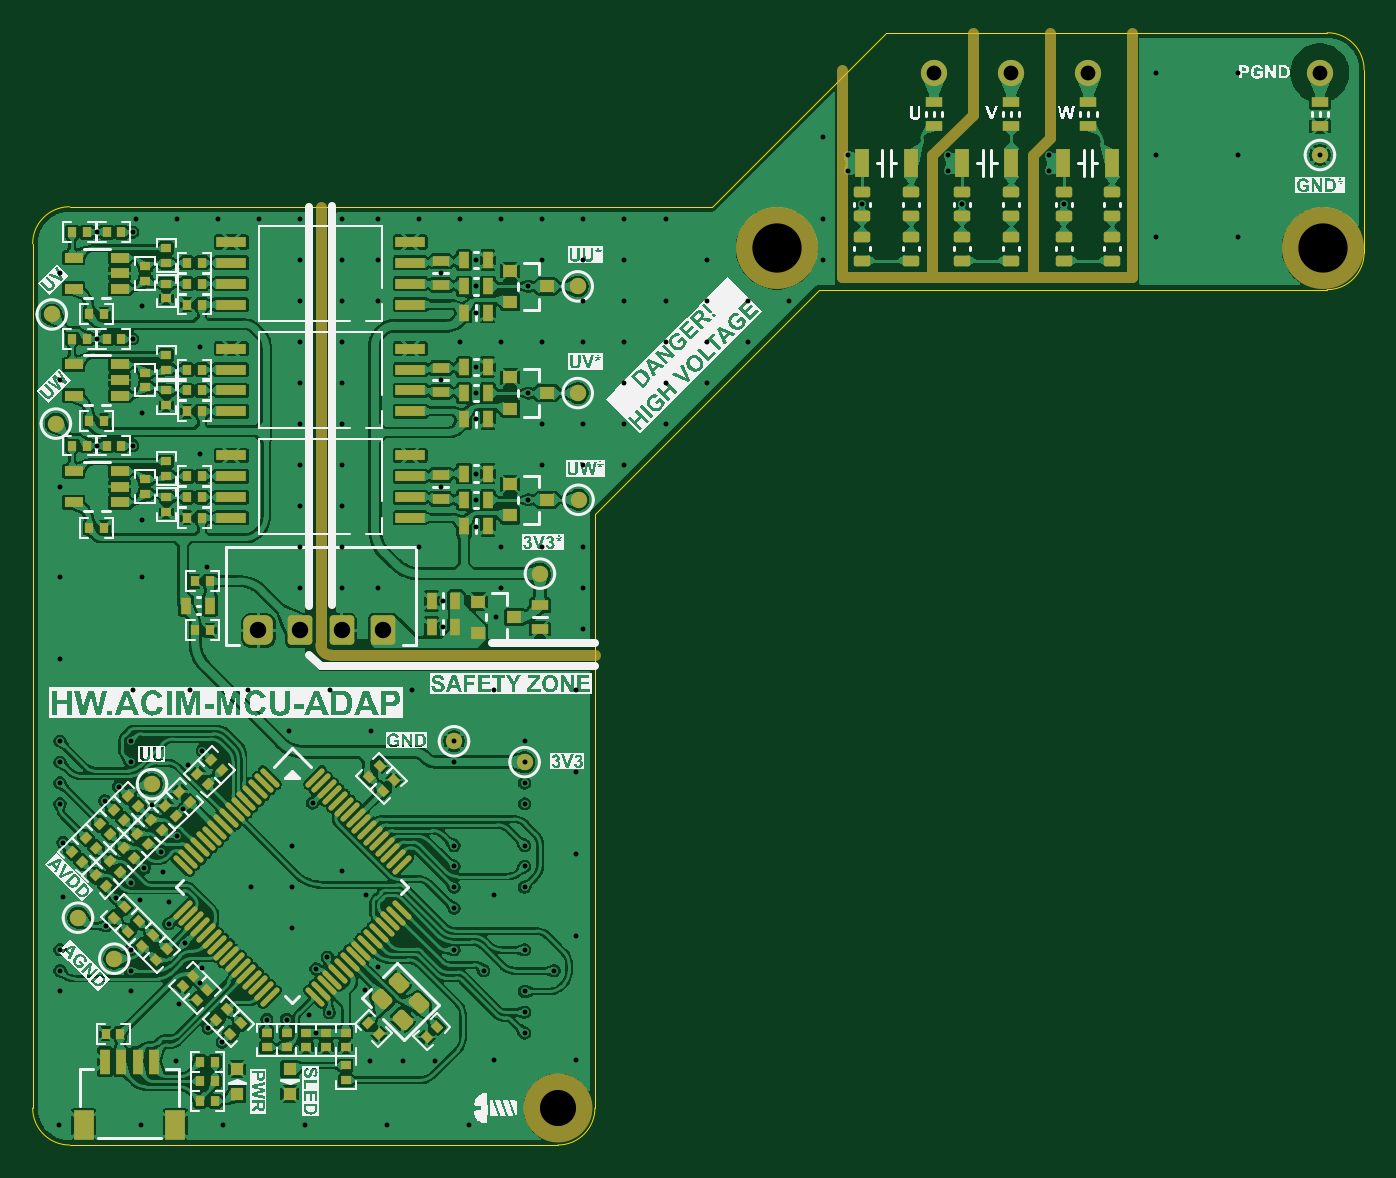
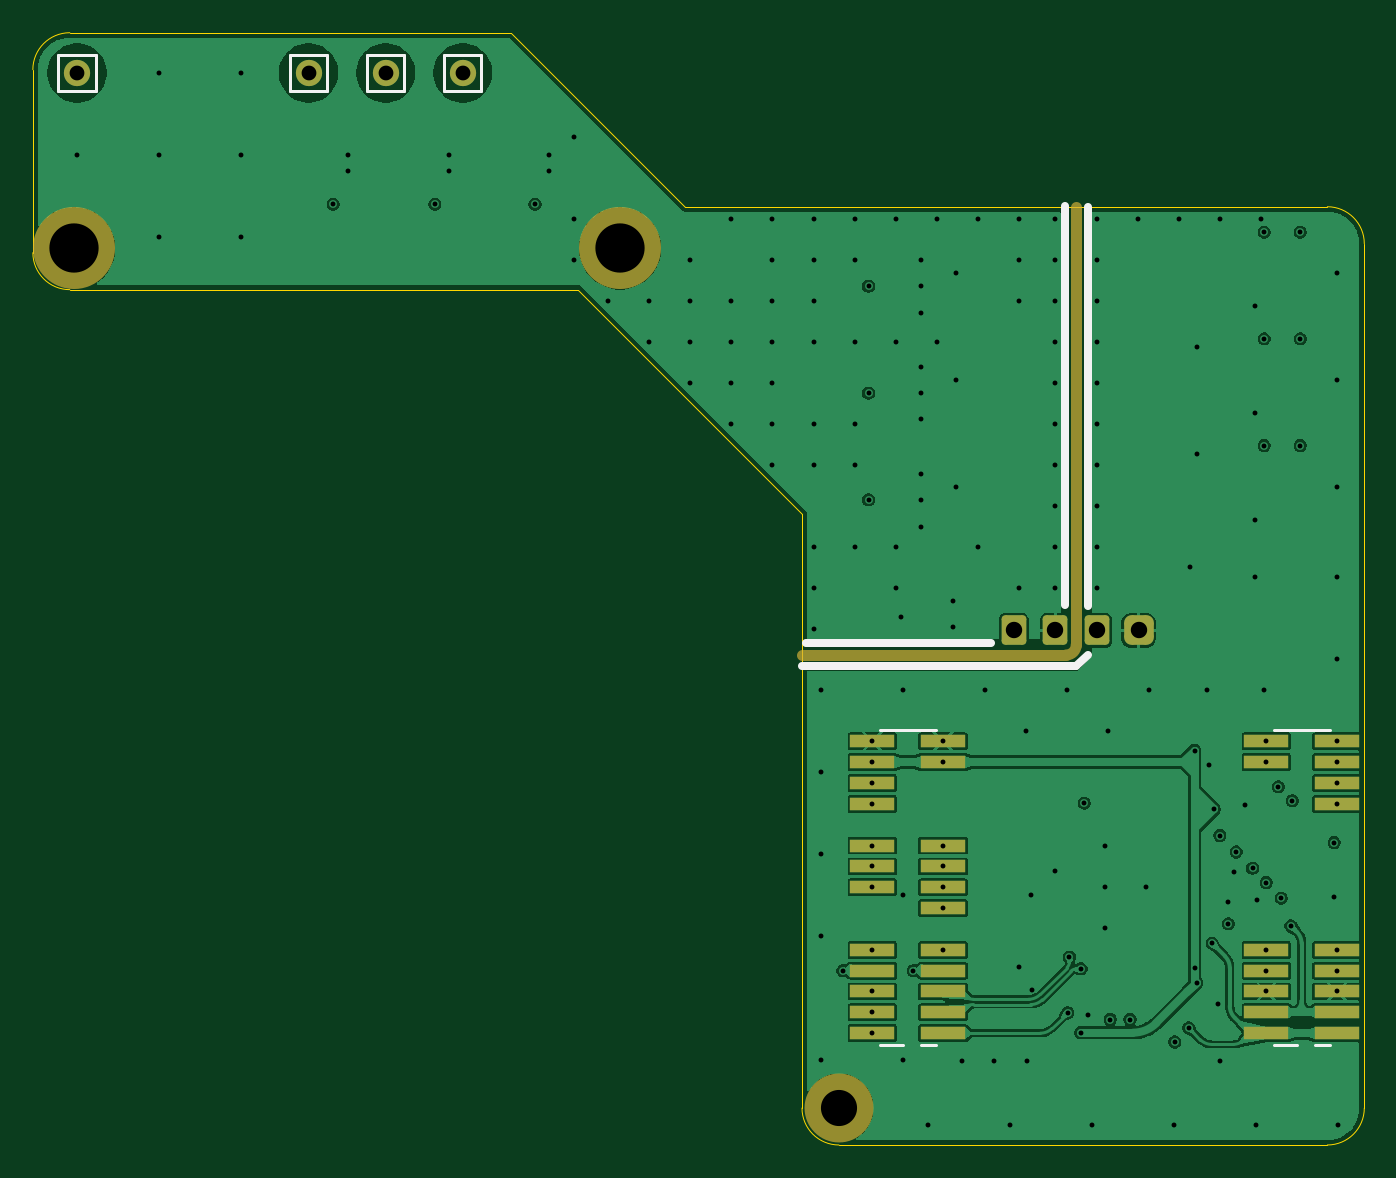
Circuit board: 13 layer files. Board 81.1 x 67.8 mm.
- bottom_copper: HW.ACIM-MCU-ADAP-B_Cu.gbr (123330 bytes)
- bottom_mask: HW.ACIM-MCU-ADAP-B_Mask.gbr (2995 bytes)
- paste: HW.ACIM-MCU-ADAP-B_Paste.gbr (1524 bytes)
- bottom_silk: HW.ACIM-MCU-ADAP-B_Silkscreen.gbr (1641 bytes)
- outline: HW.ACIM-MCU-ADAP-Edge_Cuts.gbr (1324 bytes)
- top_copper: HW.ACIM-MCU-ADAP-F_Cu.gbr (662975 bytes)
- top_mask: HW.ACIM-MCU-ADAP-F_Mask.gbr (15116 bytes)
- paste: HW.ACIM-MCU-ADAP-F_Paste.gbr (13750 bytes)
- top_silk: HW.ACIM-MCU-ADAP-F_Silkscreen.gbr (127248 bytes)
- inner_copper: HW.ACIM-MCU-ADAP-In1_Cu.gbr (132751 bytes)
- inner_copper: HW.ACIM-MCU-ADAP-In2_Cu.gbr (121279 bytes)
- drill: HW.ACIM-MCU-ADAP-NPTH-drl.gbr (713 bytes)
- drill: HW.ACIM-MCU-ADAP-PTH-drl.gbr (6503 bytes)

=== bottom_copper: HW.ACIM-MCU-ADAP-B_Cu.gbr (123330 bytes, source omitted) ===
=== bottom_mask: HW.ACIM-MCU-ADAP-B_Mask.gbr (2995 bytes, source withheld) ===
=== paste: HW.ACIM-MCU-ADAP-B_Paste.gbr ===
%TF.GenerationSoftware,KiCad,Pcbnew,9.0.2*%
%TF.CreationDate,2025-06-26T21:54:26+07:00*%
%TF.ProjectId,HW.ACIM-MCU-ADAP,48572e41-4349-44d2-9d4d-43552d414441,0.1*%
%TF.SameCoordinates,Original*%
%TF.FileFunction,Paste,Bot*%
%TF.FilePolarity,Positive*%
%FSLAX46Y46*%
G04 Gerber Fmt 4.6, Leading zero omitted, Abs format (unit mm)*
G04 Created by KiCad (PCBNEW 9.0.2) date 2025-06-26 21:54:26*
%MOMM*%
%LPD*%
G01*
G04 APERTURE LIST*
%ADD10R,2.700000X0.760000*%
G04 APERTURE END LIST*
D10*
%TO.C,J102*%
X222852500Y-106445002D03*
X227152500Y-106445002D03*
X222852500Y-105175002D03*
X227152500Y-105175002D03*
X222852499Y-103905002D03*
X227152501Y-103905002D03*
X222852500Y-102635002D03*
X227152500Y-102635002D03*
X222852500Y-101365002D03*
X227152500Y-101365002D03*
X222852500Y-98825002D03*
X222852499Y-97555002D03*
X227152501Y-97555002D03*
X222852500Y-96285002D03*
X227152500Y-96285002D03*
X222852500Y-95015002D03*
X227152500Y-95015002D03*
X227152500Y-92475002D03*
X227152501Y-91205002D03*
X222852500Y-89935002D03*
X227152500Y-89935002D03*
X222852500Y-88665002D03*
X227152500Y-88665002D03*
%TD*%
%TO.C,J101*%
X198852500Y-106445001D03*
X203152500Y-106445001D03*
X198852500Y-105175001D03*
X203152500Y-105175001D03*
X198852499Y-103905001D03*
X203152501Y-103905001D03*
X198852500Y-102635001D03*
X203152500Y-102635001D03*
X198852500Y-101365001D03*
X203152500Y-101365001D03*
X198852500Y-92475001D03*
X198852499Y-91205001D03*
X198852500Y-89935001D03*
X203152500Y-89935001D03*
X198852500Y-88665001D03*
X203152500Y-88665001D03*
%TD*%
M02*

=== bottom_silk: HW.ACIM-MCU-ADAP-B_Silkscreen.gbr ===
%TF.GenerationSoftware,KiCad,Pcbnew,9.0.2*%
%TF.CreationDate,2025-06-26T21:54:26+07:00*%
%TF.ProjectId,HW.ACIM-MCU-ADAP,48572e41-4349-44d2-9d4d-43552d414441,0.1*%
%TF.SameCoordinates,Original*%
%TF.FileFunction,Legend,Bot*%
%TF.FilePolarity,Positive*%
%FSLAX46Y46*%
G04 Gerber Fmt 4.6, Leading zero omitted, Abs format (unit mm)*
G04 Created by KiCad (PCBNEW 9.0.2) date 2025-06-26 21:54:26*
%MOMM*%
%LPD*%
G01*
G04 APERTURE LIST*
%ADD10C,0.500000*%
%ADD11C,0.154000*%
G04 APERTURE END LIST*
D10*
X231187500Y-82705000D02*
X219937500Y-82705000D01*
X214037500Y-80405000D02*
X214037500Y-56105000D01*
X215437500Y-80355000D02*
X215437500Y-56055000D01*
X214737500Y-84105000D02*
X214037500Y-83405000D01*
X231437500Y-84105000D02*
X214737500Y-84105000D01*
%TO.C,J3*%
D11*
X262627499Y-46855000D02*
X260367501Y-46855000D01*
X260367501Y-49055000D01*
X262627499Y-49055000D01*
X262627499Y-46855000D01*
%TO.C,J102*%
X223302500Y-87955001D02*
X226702500Y-87955001D01*
X223302500Y-107155003D02*
X224202500Y-107155003D01*
X225302500Y-107155002D02*
X226702500Y-107155003D01*
%TO.C,J2*%
X257927499Y-46855000D02*
X255667501Y-46855000D01*
X255667501Y-49055000D01*
X257927499Y-49055000D01*
X257927499Y-46855000D01*
%TO.C,J1*%
X253227499Y-46855000D02*
X250967501Y-46855000D01*
X250967501Y-49055000D01*
X253227499Y-49055000D01*
X253227499Y-46855000D01*
%TO.C,J101*%
X199302500Y-87955000D02*
X202702500Y-87955000D01*
X199302500Y-107155002D02*
X200202500Y-107155002D01*
X201302500Y-107155001D02*
X202702500Y-107155002D01*
%TO.C,J4*%
X276727499Y-46855000D02*
X274467501Y-46855000D01*
X274467501Y-49055000D01*
X276727499Y-49055000D01*
X276727499Y-46855000D01*
%TD*%
M02*

=== outline: HW.ACIM-MCU-ADAP-Edge_Cuts.gbr ===
%TF.GenerationSoftware,KiCad,Pcbnew,9.0.2*%
%TF.CreationDate,2025-06-26T21:54:26+07:00*%
%TF.ProjectId,HW.ACIM-MCU-ADAP,48572e41-4349-44d2-9d4d-43552d414441,0.1*%
%TF.SameCoordinates,Original*%
%TF.FileFunction,Profile,NP*%
%FSLAX46Y46*%
G04 Gerber Fmt 4.6, Leading zero omitted, Abs format (unit mm)*
G04 Created by KiCad (PCBNEW 9.0.2) date 2025-06-26 21:54:26*
%MOMM*%
%LPD*%
G01*
G04 APERTURE LIST*
%TA.AperFunction,Profile*%
%ADD10C,0.050000*%
%TD*%
G04 APERTURE END LIST*
D10*
X231437500Y-74805000D02*
X231437500Y-111005000D01*
X276037500Y-61155000D02*
X245087500Y-61155000D01*
X278287500Y-58905000D02*
G75*
G02*
X276037500Y-61155000I-2250000J0D01*
G01*
X238537500Y-56105000D02*
X249137500Y-45505000D01*
X231437500Y-74805000D02*
X245087500Y-61155000D01*
X199437500Y-56105000D02*
X238537500Y-56105000D01*
X197187500Y-111005000D02*
X197187500Y-58355000D01*
X249137500Y-45505000D02*
X276037500Y-45505000D01*
X276037500Y-45505000D02*
G75*
G02*
X278287500Y-47755000I0J-2250000D01*
G01*
X199437500Y-113255000D02*
G75*
G02*
X197187500Y-111005000I0J2250000D01*
G01*
X197187500Y-58355000D02*
G75*
G02*
X199437500Y-56105000I2250000J0D01*
G01*
X231437500Y-111005000D02*
G75*
G02*
X229187500Y-113255000I-2250000J0D01*
G01*
X278287500Y-47755000D02*
X278287500Y-58905000D01*
X229187500Y-113255000D02*
X199437500Y-113255000D01*
M02*

=== top_copper: HW.ACIM-MCU-ADAP-F_Cu.gbr (662975 bytes, source omitted) ===
=== top_mask: HW.ACIM-MCU-ADAP-F_Mask.gbr (15116 bytes, source omitted) ===
=== paste: HW.ACIM-MCU-ADAP-F_Paste.gbr (13750 bytes, source omitted) ===
=== top_silk: HW.ACIM-MCU-ADAP-F_Silkscreen.gbr (127248 bytes, source omitted) ===
=== inner_copper: HW.ACIM-MCU-ADAP-In1_Cu.gbr (132751 bytes, source omitted) ===
=== inner_copper: HW.ACIM-MCU-ADAP-In2_Cu.gbr (121279 bytes, source omitted) ===
=== drill: HW.ACIM-MCU-ADAP-NPTH-drl.gbr ===
%TF.GenerationSoftware,KiCad,Pcbnew,9.0.2*%
%TF.CreationDate,2025-06-26T21:54:48+07:00*%
%TF.ProjectId,HW.ACIM-MCU-ADAP,48572e41-4349-44d2-9d4d-43552d414441,0.1*%
%TF.SameCoordinates,Original*%
%TF.FileFunction,NonPlated,1,4,NPTH,Drill*%
%TF.FilePolarity,Positive*%
%FSLAX46Y46*%
G04 Gerber Fmt 4.6, Leading zero omitted, Abs format (unit mm)*
G04 Created by KiCad (PCBNEW 9.0.2) date 2025-06-26 21:54:48*
%MOMM*%
%LPD*%
G01*
G04 APERTURE LIST*
%TA.AperFunction,ComponentDrill*%
%ADD10C,2.200000*%
%TD*%
%TA.AperFunction,ComponentDrill*%
%ADD11C,3.000000*%
%TD*%
G04 APERTURE END LIST*
D10*
%TO.C,SH7*%
X229187500Y-111005000D03*
D11*
%TO.C,SH8*%
X242522702Y-58646855D03*
%TO.C,SH5*%
X275772299Y-58646856D03*
M02*

=== drill: HW.ACIM-MCU-ADAP-PTH-drl.gbr ===
%TF.GenerationSoftware,KiCad,Pcbnew,9.0.2*%
%TF.CreationDate,2025-06-26T21:54:48+07:00*%
%TF.ProjectId,HW.ACIM-MCU-ADAP,48572e41-4349-44d2-9d4d-43552d414441,0.1*%
%TF.SameCoordinates,Original*%
%TF.FileFunction,Plated,1,4,PTH,Drill*%
%TF.FilePolarity,Positive*%
%FSLAX46Y46*%
G04 Gerber Fmt 4.6, Leading zero omitted, Abs format (unit mm)*
G04 Created by KiCad (PCBNEW 9.0.2) date 2025-06-26 21:54:48*
%MOMM*%
%LPD*%
G01*
G04 APERTURE LIST*
%TA.AperFunction,ViaDrill*%
%ADD10C,0.300000*%
%TD*%
%TA.AperFunction,ComponentDrill*%
%ADD11C,0.900000*%
%TD*%
%TA.AperFunction,ComponentDrill*%
%ADD12C,1.000000*%
%TD*%
G04 APERTURE END LIST*
D10*
X198787500Y-112055000D03*
X198852499Y-91205001D03*
X198852499Y-103905001D03*
X198852500Y-60165001D03*
X198852500Y-66665001D03*
X198852500Y-73165001D03*
X198852500Y-78665001D03*
X198852500Y-83665001D03*
X198852500Y-88665001D03*
X198852500Y-89935001D03*
X198852500Y-92475001D03*
X198852500Y-101365001D03*
X198852500Y-102635001D03*
X199023463Y-94836625D03*
X199023463Y-98136373D03*
X201087500Y-57655000D03*
X201087500Y-64155000D03*
X201087500Y-70655000D03*
X201573463Y-92286625D03*
X201659250Y-99909165D03*
X202245646Y-98222769D03*
X202423463Y-91436625D03*
X203152500Y-88665001D03*
X203152500Y-89935001D03*
X203152500Y-101365001D03*
X203152500Y-102635001D03*
X203152501Y-103905001D03*
X203159859Y-97273021D03*
X203287500Y-57655000D03*
X203287500Y-64155000D03*
X203287500Y-70655000D03*
X203287500Y-85555000D03*
X203467499Y-56855000D03*
X203697500Y-98355000D03*
X203787500Y-112055000D03*
X203852500Y-62165001D03*
X203852500Y-68665001D03*
X203852500Y-75165001D03*
X203852500Y-78665001D03*
X203991661Y-96404823D03*
X204460290Y-92571980D03*
X204991661Y-95404823D03*
X205147500Y-96655000D03*
X205470341Y-99783860D03*
X205497500Y-98455000D03*
X205947500Y-108155000D03*
X205967499Y-56855000D03*
X205991661Y-94404823D03*
X206120950Y-104645740D03*
X206335595Y-92797285D03*
X206456001Y-100977504D03*
X206673463Y-90086625D03*
X206787500Y-85555000D03*
X207352500Y-64665001D03*
X207352500Y-71165001D03*
X207394656Y-103371781D03*
X207523463Y-89236625D03*
X207523463Y-102492974D03*
X207787500Y-78055000D03*
X207883871Y-106130485D03*
X208467499Y-56855000D03*
X208733871Y-106980485D03*
X208787500Y-112055000D03*
X210287500Y-85555000D03*
X210502500Y-97555002D03*
X210967499Y-56855000D03*
X211456232Y-105612287D03*
X212656232Y-105612287D03*
X212787500Y-88055000D03*
X213002500Y-95055002D03*
X213002500Y-97555002D03*
X213002500Y-100055002D03*
X213467499Y-56855000D03*
X213467499Y-59355000D03*
X213467499Y-61855000D03*
X213467499Y-64355000D03*
X213467499Y-66855000D03*
X213467499Y-69355000D03*
X213467499Y-71855000D03*
X213467499Y-74355000D03*
X213467499Y-76855000D03*
X213467499Y-79355000D03*
X213787500Y-112055000D03*
X214023463Y-105336625D03*
X214238465Y-92429950D03*
X214442018Y-102526501D03*
X214454150Y-106412287D03*
X215145572Y-101822948D03*
X215256232Y-105197821D03*
X215287500Y-85555000D03*
X216002500Y-96555002D03*
X216057501Y-56855000D03*
X216057501Y-59355000D03*
X216057501Y-61855000D03*
X216057501Y-64355000D03*
X216057501Y-66855000D03*
X216057501Y-69355000D03*
X216057501Y-71855000D03*
X216057501Y-74355000D03*
X216057501Y-76855000D03*
X216057501Y-79355000D03*
X217423463Y-103792974D03*
X217502500Y-98055002D03*
X217729976Y-108125980D03*
X217787500Y-88055000D03*
X218209785Y-102408734D03*
X218237500Y-56855000D03*
X218237500Y-59355000D03*
X218237500Y-61855000D03*
X218237500Y-79355000D03*
X218787500Y-112055000D03*
X219729976Y-108125980D03*
X220287500Y-85555000D03*
X220737500Y-56855000D03*
X220737500Y-76855000D03*
X221679976Y-108125980D03*
X222037500Y-60155000D03*
X222037500Y-66655000D03*
X222037500Y-73155000D03*
X222212500Y-80105000D03*
X222212500Y-81705000D03*
X222852499Y-97555002D03*
X222852500Y-88665002D03*
X222852500Y-89935002D03*
X222852500Y-95015002D03*
X222852500Y-96285002D03*
X222852500Y-98825002D03*
X222852500Y-101365002D03*
X223237500Y-56855000D03*
X223237500Y-64355000D03*
X223787500Y-112055000D03*
X224187500Y-59355000D03*
X224187500Y-60955000D03*
X224187500Y-62555000D03*
X224187500Y-65855000D03*
X224187500Y-67455000D03*
X224187500Y-69055000D03*
X224187500Y-72355000D03*
X224187500Y-73955000D03*
X224187500Y-75605000D03*
X224652500Y-102635002D03*
X225287500Y-85555000D03*
X225287500Y-98055000D03*
X225287500Y-108055000D03*
X225437500Y-81105000D03*
X225737500Y-56855000D03*
X225737500Y-64355000D03*
X225737500Y-76855000D03*
X225737500Y-79355000D03*
X227152500Y-88665002D03*
X227152500Y-89935002D03*
X227152500Y-92475002D03*
X227152500Y-95015002D03*
X227152500Y-96285002D03*
X227152500Y-101365002D03*
X227152500Y-105175002D03*
X227152500Y-106445002D03*
X227152501Y-91205002D03*
X227152501Y-97555002D03*
X227152501Y-103905002D03*
X227387500Y-60955000D03*
X227387500Y-67455000D03*
X227387500Y-73955000D03*
X228237500Y-56855000D03*
X228237500Y-59355000D03*
X228237500Y-64355000D03*
X228237500Y-69355000D03*
X228237500Y-71855000D03*
X228237500Y-76855000D03*
X228952500Y-102635002D03*
X230287500Y-85555000D03*
X230287500Y-90555000D03*
X230287500Y-95555000D03*
X230287500Y-100555000D03*
X230287500Y-108055000D03*
X230737500Y-56855000D03*
X230737500Y-59355000D03*
X230737500Y-61855000D03*
X230737500Y-64355000D03*
X230737500Y-69355000D03*
X230737500Y-71855000D03*
X230737500Y-76855000D03*
X230737500Y-79355000D03*
X230737500Y-81855000D03*
X233237500Y-56855000D03*
X233237500Y-59355000D03*
X233237500Y-61855000D03*
X233237500Y-64355000D03*
X233237500Y-66855000D03*
X233237500Y-69355000D03*
X233237500Y-71855000D03*
X235737500Y-56855000D03*
X235737500Y-61855000D03*
X235737500Y-64355000D03*
X235737500Y-66855000D03*
X235737500Y-69355000D03*
X238237500Y-59355000D03*
X238237500Y-61855000D03*
X238237500Y-64355000D03*
X238237500Y-66855000D03*
X240737500Y-61855000D03*
X240737500Y-64355000D03*
X243237500Y-61855000D03*
X245356232Y-51862287D03*
X245356232Y-56862287D03*
X245356232Y-59362287D03*
X246847500Y-52955000D03*
X246847500Y-53955000D03*
X247697500Y-55955000D03*
X252947500Y-52955000D03*
X252947500Y-53955000D03*
X253797500Y-55955000D03*
X259097500Y-52955000D03*
X259097500Y-53955000D03*
X259997500Y-55955000D03*
X265597500Y-47955000D03*
X265597500Y-52955000D03*
X265597500Y-57955000D03*
X270597500Y-47955000D03*
X270597500Y-52955000D03*
X270597500Y-57955000D03*
X275597500Y-52955000D03*
D11*
%TO.C,J1*%
X252097500Y-47955000D03*
%TO.C,J2*%
X256797500Y-47955000D03*
%TO.C,J3*%
X261497500Y-47955000D03*
%TO.C,J4*%
X275597500Y-47955000D03*
D12*
%TO.C,MD1*%
X210927500Y-81905000D03*
X213467499Y-81905000D03*
X216007501Y-81905000D03*
X218547500Y-81905000D03*
M02*
